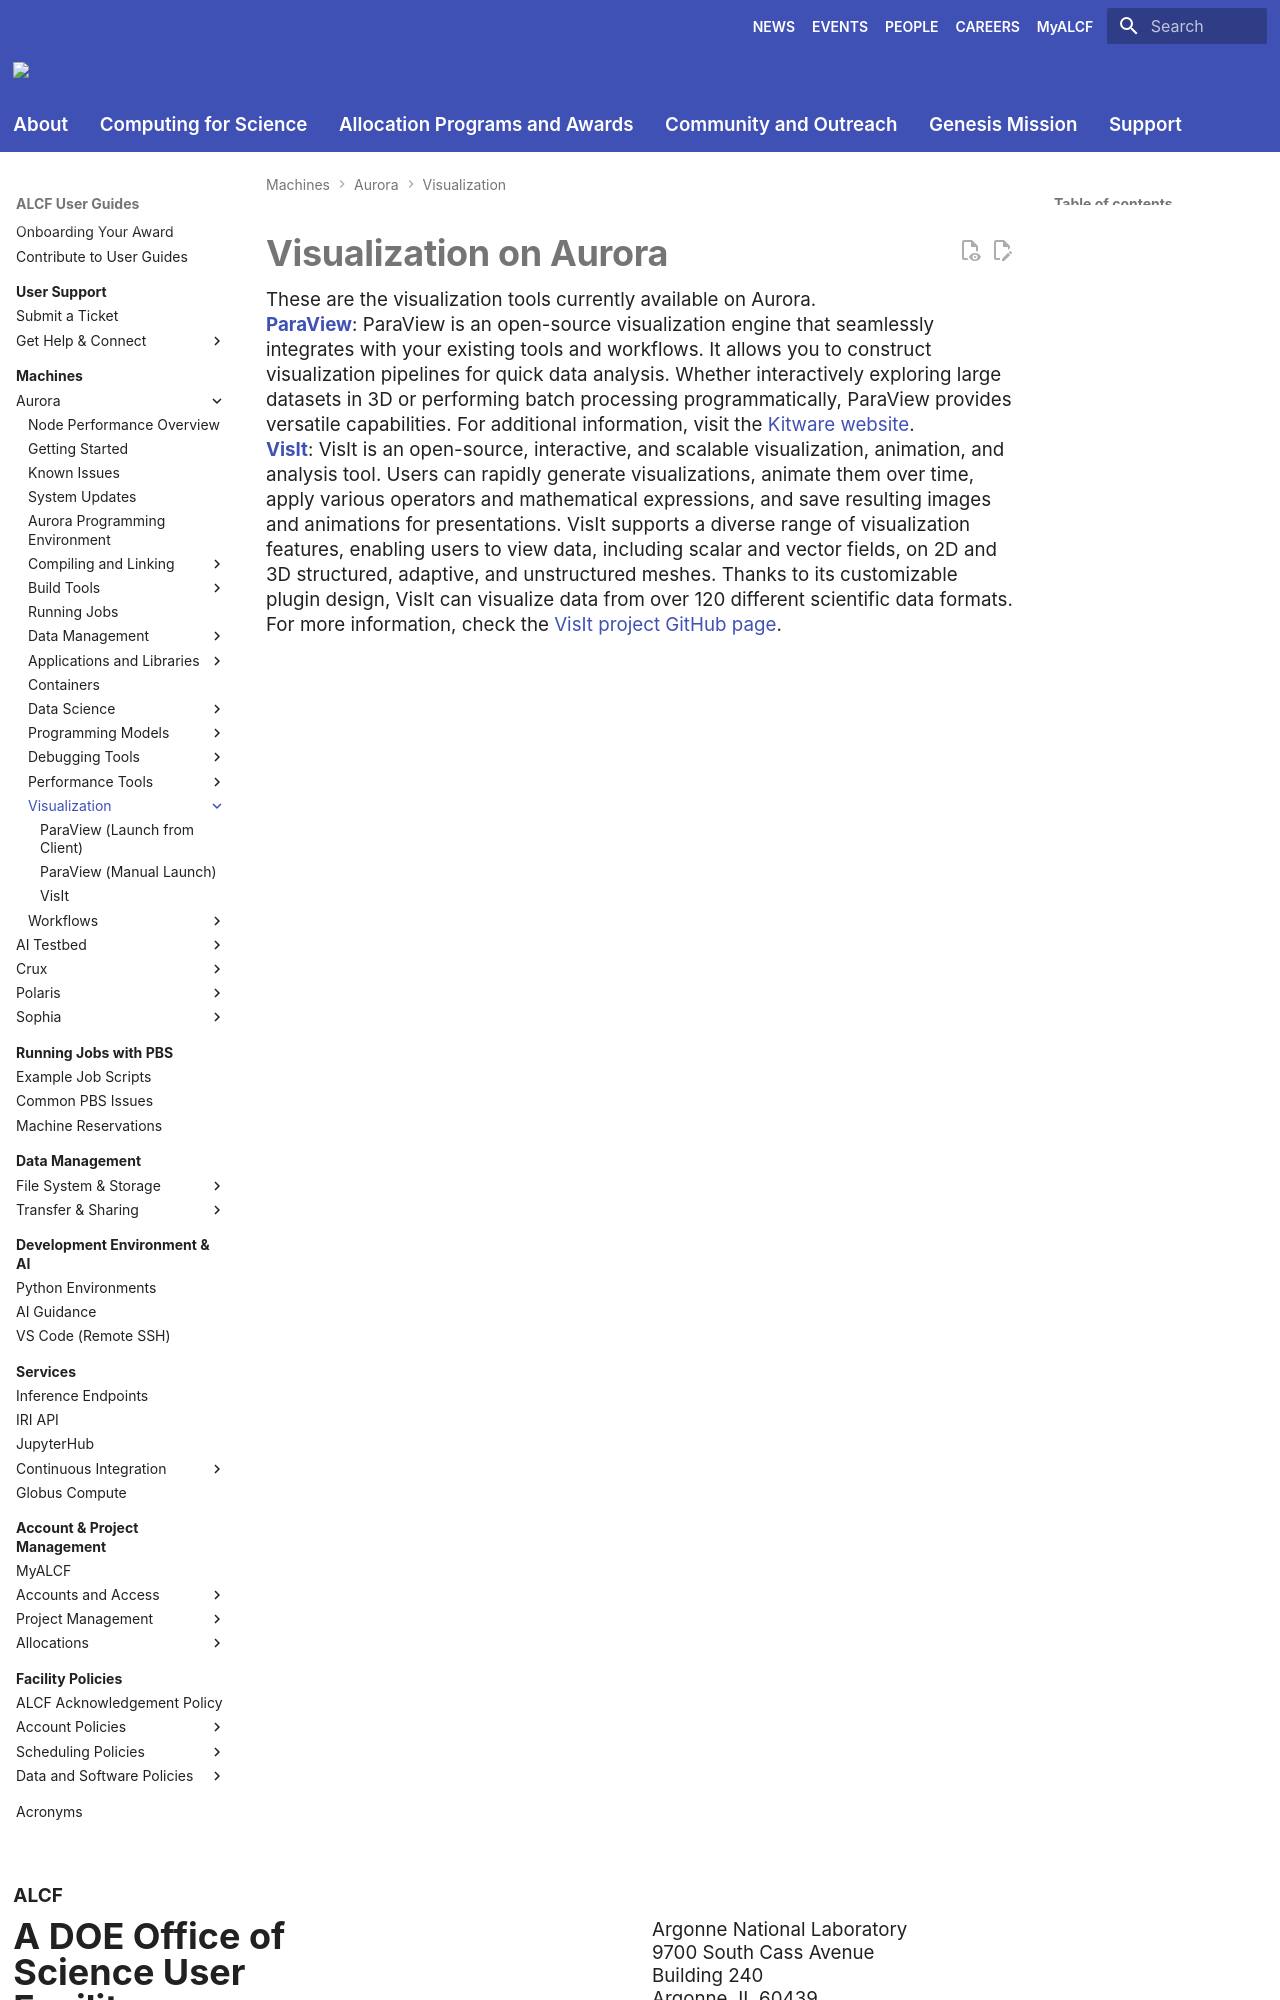

repository: argonne-lcf/user-guides · page: aurora/visualization/index.html · generator: mkdocs

# Visualization on Aurora  


These are the visualization tools currently available on Aurora.  



[**ParaView**](paraview.md): ParaView is an open-source visualization engine that seamlessly integrates with your existing tools and workflows. It allows you to construct visualization pipelines for quick data analysis. Whether interactively exploring large datasets in 3D or performing batch processing programmatically, ParaView provides versatile capabilities. For additional information, visit the [Kitware website](https://www.paraview.org).
